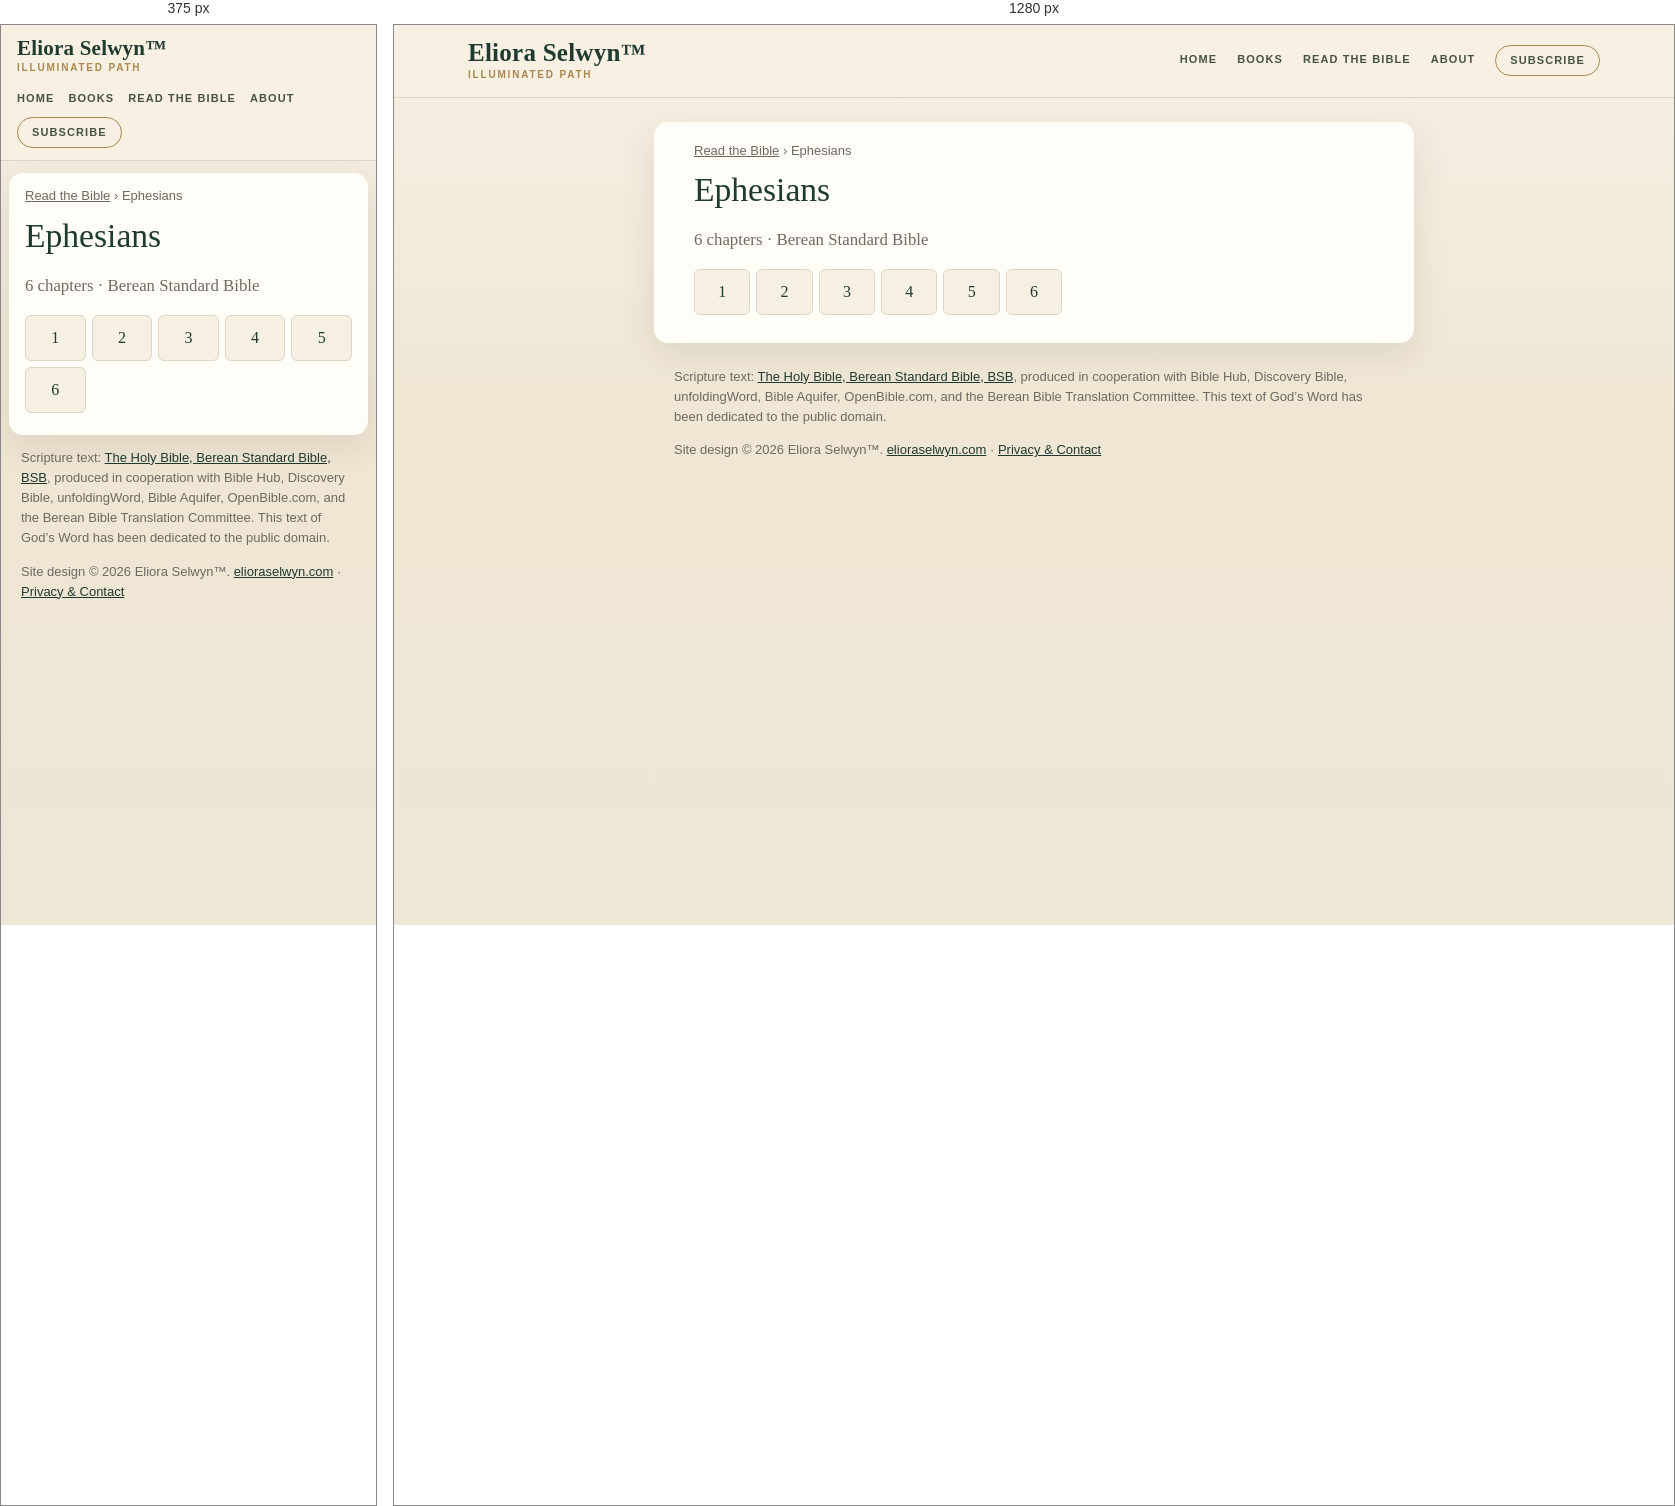
Rendered at 375 px and 1280 px, left to right.

<!-- file: index.html -->
<!doctype html>
<html lang="en">
<head>
<meta charset="utf-8">
<meta name="viewport" content="width=device-width,initial-scale=1">
<title>Ephesians (BSB) — all 6 chapters | Read the Bible</title>
<meta name="description" content="Read Ephesians in the Berean Standard Bible (BSB): choose any of its 6 chapters.">
<link rel="canonical" href="https://bible.elioraselwyn.com/ephesians/">
<meta property="og:title" content="Ephesians (BSB) — all 6 chapters | Read the Bible">
<meta property="og:description" content="Read Ephesians in the Berean Standard Bible (BSB): choose any of its 6 chapters.">
<meta property="og:url" content="https://bible.elioraselwyn.com/ephesians/">
<meta property="og:type" content="website">
<meta property="og:site_name" content="Read the Bible — Eliora Selwyn™">
<meta name="theme-color" content="#f6f0e4">
<link rel="stylesheet" href="/assets/site.css">
<script type="application/ld+json">{"@context":"https://schema.org","@type":"BreadcrumbList","itemListElement":[{"@type":"ListItem","position":1,"name":"Read the Bible","item":"https://bible.elioraselwyn.com/"},{"@type":"ListItem","position":2,"name":"Ephesians","item":"https://bible.elioraselwyn.com/ephesians/"}]}</script>
</head>
<body>
<a class="skip" href="#main">Skip to the text</a>
<header class="es-head"><div class="es-head-in">
<a class="es-brand" href="https://www.elioraselwyn.com/"><span class="es-brand-name">Eliora Selwyn&#8482;</span><span class="es-brand-mark">Illuminated Path</span></a>
<nav class="es-nav" aria-label="Main navigation"><a href="https://www.elioraselwyn.com/">Home</a><a href="https://www.elioraselwyn.com/p/books-resources.html">Books</a><a href="/" aria-current="false">Read the Bible</a><a href="https://www.elioraselwyn.com/p/about-eliora-selwyn.html">About</a><a class="es-subscribe" href="https://www.elioraselwyn.com/#stay-connected">Subscribe</a></nav>
</div></header>
<main id="main" class="wrap">
<nav class="crumbs" aria-label="Breadcrumb"><a href="/">Read the Bible</a> <span aria-hidden="true">›</span> <span aria-current="page">Ephesians</span></nav>
<h1>Ephesians</h1><p class="lede">6 chapters · Berean Standard Bible</p><ul class="chaps"><li><a href="/ephesians/1/" aria-label="Ephesians 1">1</a></li><li><a href="/ephesians/2/" aria-label="Ephesians 2">2</a></li><li><a href="/ephesians/3/" aria-label="Ephesians 3">3</a></li><li><a href="/ephesians/4/" aria-label="Ephesians 4">4</a></li><li><a href="/ephesians/5/" aria-label="Ephesians 5">5</a></li><li><a href="/ephesians/6/" aria-label="Ephesians 6">6</a></li></ul>
</main>
<footer class="es-foot"><p class="credit">Scripture text: <a href="https://bereanbible.com/">The Holy Bible, Berean Standard Bible, BSB</a>, produced in cooperation with Bible Hub, Discovery Bible, unfoldingWord, Bible Aquifer, OpenBible.com, and the Berean Bible Translation Committee. This text of God’s Word has been dedicated to the public domain.</p>
<p class="legal">Site design &#169; 2026 Eliora Selwyn&#8482;. <a href="https://www.elioraselwyn.com/">elioraselwyn.com</a> &#183; <a href="https://www.elioraselwyn.com/p/privacy-contact.html">Privacy &amp; Contact</a></p></footer>
<script src="/assets/site.js" defer></script>
</body>
</html>


/* @media block from site.css */
@media (max-width:700px){
 .es-head-in{padding:12px 16px;gap:8px}.es-brand-name{font-size:21px}.es-nav{margin-left:0;justify-content:flex-start;gap:2px 14px}
 .wrap{margin:12px 8px;padding:14px 16px 22px}
 .r-bar{position:static}.r-back,.r-pick{flex:1 1 100%;justify-content:center}.r-pick{justify-content:space-between}
 .r-prev,.r-next{flex:1 1 0}.r-prev span,.r-next span{display:none}.r-size{flex:2 1 0}.r-size .btn{flex:1 1 0;justify-content:center}
 .r-text{font-size:calc(1.1em * var(--r-size))}
}